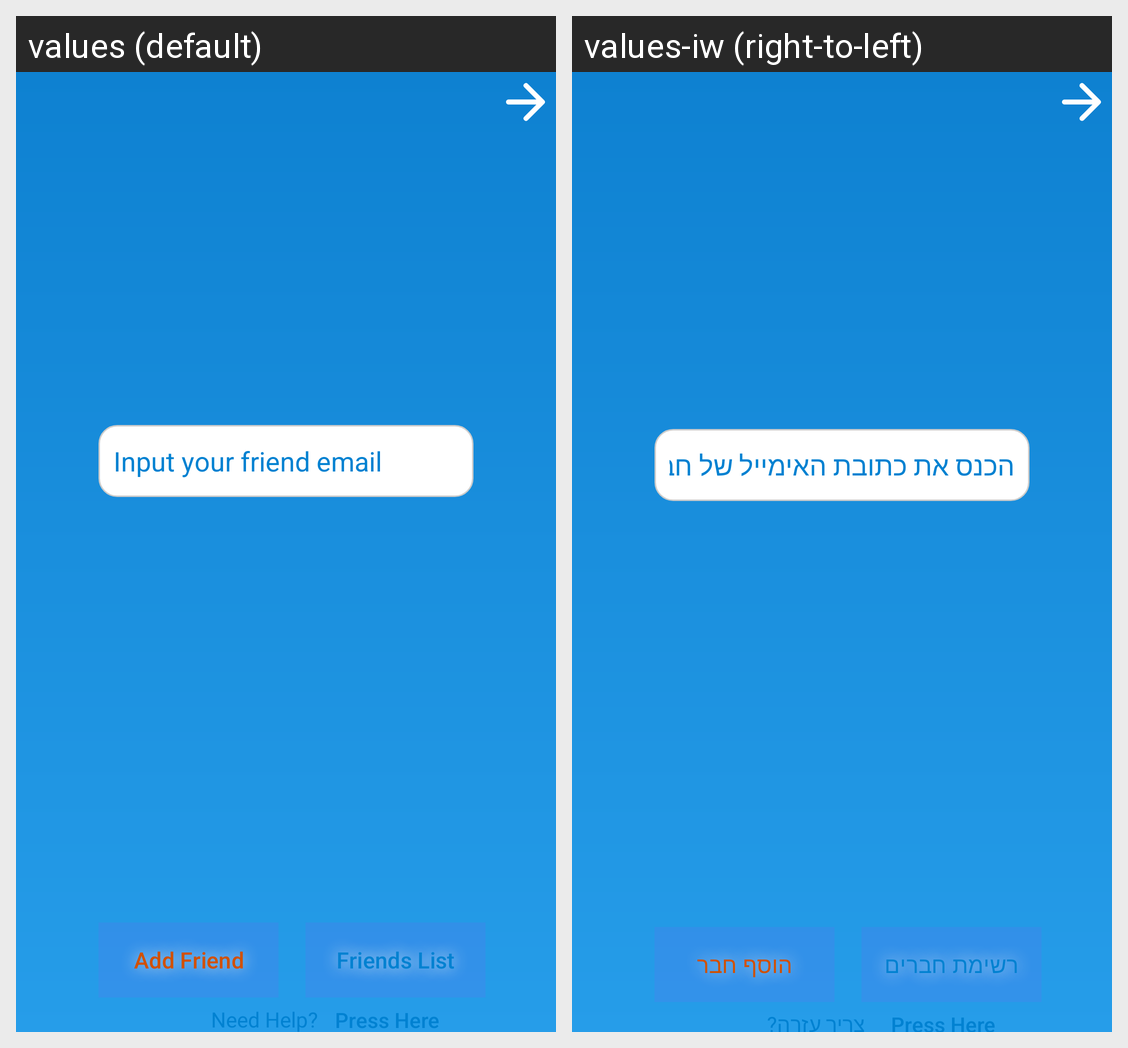

Translations of the strings shown on this Android screen, per locale in the grid:
Android screen res/layout/activity_add_friends.xml rendered under 2 locales, left to right: values (default), values-iw (right-to-left). Device: Nexus 5 (rendered at 1080×1920; each locale shown at half size, 540×960, under a caption strip naming it); theme Theme.PartyMaker.
Strings drawn on this screen, with the default value and each locale's value (text and hints the layout hard-codes, and strings that could not be matched under every locale, appear in the picture but are not listed):

input_your_friend_s_email
  values: Input your friend email
  values-iw: הכנס את כתובת האימייל של חבר

add_friend
  values: Add Friend
  values-iw: הוסף חבר

friends_list
  values: Friends List
  values-iw: רשימת חברים

need_help
  values: Need Help?
  values-iw: צריך עזרה?
